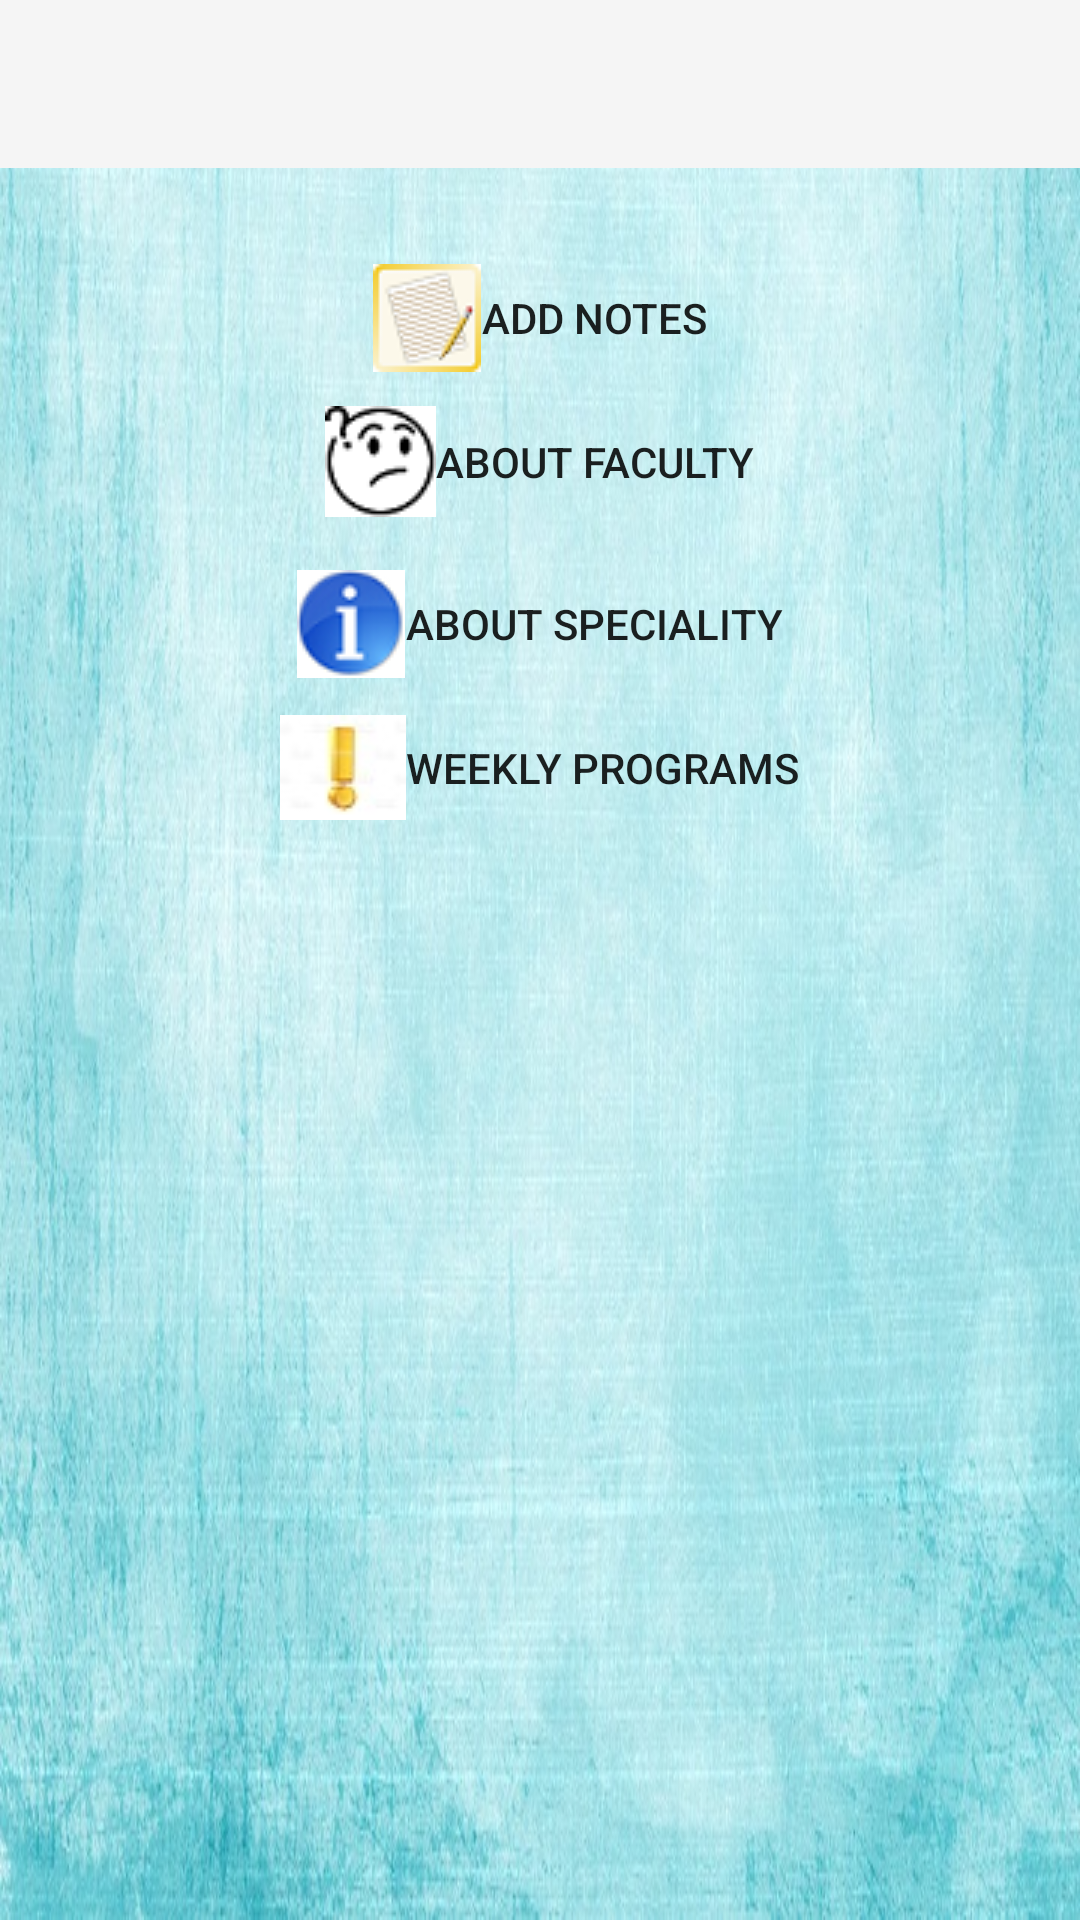

Write the Android layout XML for this screen, with the resource values it uses.
<!-- AndroidManifest.xml: application theme AppTheme -->
<!-- res/layout/fragment_menu_page.xml -->
<ScrollView xmlns:android="http://schemas.android.com/apk/res/android"
    xmlns:app="http://schemas.android.com/apk/res-auto"
    android:id="@+id/ScrollView01"
    android:layout_width="fill_parent"
    android:layout_height="fill_parent"
    android:background="@drawable/menu_pic">

    <RelativeLayout xmlns:android="http://schemas.android.com/apk/res/android"
        xmlns:tools="http://schemas.android.com/tools"
        android:layout_width="match_parent"
        android:layout_height="match_parent"
        tools:context="layout.MenuPageFragment">

        <TextView
            android:id="@+id/nameView"
            android:layout_width="wrap_content"
            android:layout_height="wrap_content"
            android:layout_centerHorizontal="true"
            android:layout_marginTop="20dp"
            android:textSize="20sp" />

        <Button
            android:id="@+id/facultyBtn"
            android:layout_width="wrap_content"
            android:layout_height="wrap_content"
            android:layout_alignBottom="@+id/specialityBtn"
            android:layout_centerHorizontal="true"
            android:layout_marginBottom="54dp"
            android:background="@android:color/transparent"
            android:drawableLeft="@drawable/faculty_pic3"
            android:onClick="onClick"
            android:text="About Faculty" />

        <Button
            android:id="@+id/specialityBtn"
            android:layout_width="wrap_content"
            android:layout_height="wrap_content"
            android:layout_below="@+id/nameView"
            android:layout_centerHorizontal="true"
            android:layout_marginTop="137dp"
            android:background="@android:color/transparent"
            android:drawableLeft="@drawable/speciality_pic"
            android:onClick="onClick"
            android:text="About speciality" />

        <Button
            android:id="@+id/programBtn"
            android:layout_width="wrap_content"
            android:layout_height="wrap_content"
            android:layout_below="@+id/facultyBtn"
            android:layout_centerHorizontal="true"
            android:background="@android:color/transparent"
            android:drawableLeft="@drawable/weekly_pic"
            android:text="Weekly programs" />

        <Button
            android:id="@+id/addNoteBtn"
            android:layout_width="wrap_content"
            android:layout_height="wrap_content"
            android:layout_above="@+id/facultyBtn"
            android:layout_centerHorizontal="true"
            android:background="@android:color/transparent"
            android:drawableLeft="@drawable/note_pic"
            android:text="Add Notes" />

        <android.support.v7.widget.Toolbar
            android:id="@+id/myToolbar"
            android:layout_width="match_parent"
            android:layout_height="wrap_content"
            android:background="?attr/colorPrimary"
            android:minHeight="?attr/actionBarSize"
            android:theme="@style/AppTheme.Patient" />

    </RelativeLayout>
</ScrollView>
<!-- resources referenced by this layout -->
<resources>
  <!-- drawable faculty_pic3: png bitmap (drawable, 1488 bytes) -->
  <!-- drawable menu_pic: jpg bitmap (drawable, 131062 bytes) -->
  <!-- drawable note_pic: jpg bitmap (drawable, 3192 bytes) -->
  <!-- drawable speciality_pic: png bitmap (drawable, 2786 bytes) -->
  <!-- drawable weekly_pic: jpg bitmap (drawable, 5469 bytes) -->
  <style name="AppTheme.Patient" parent="AppTheme">
          <item name="toolbarStyle">@style/Widget.AppCompat.Toolbar</item>
      </style>
  <style name="AppTheme" parent="Theme.AppCompat.Light.NoActionBar">
          
      </style>
</resources>
